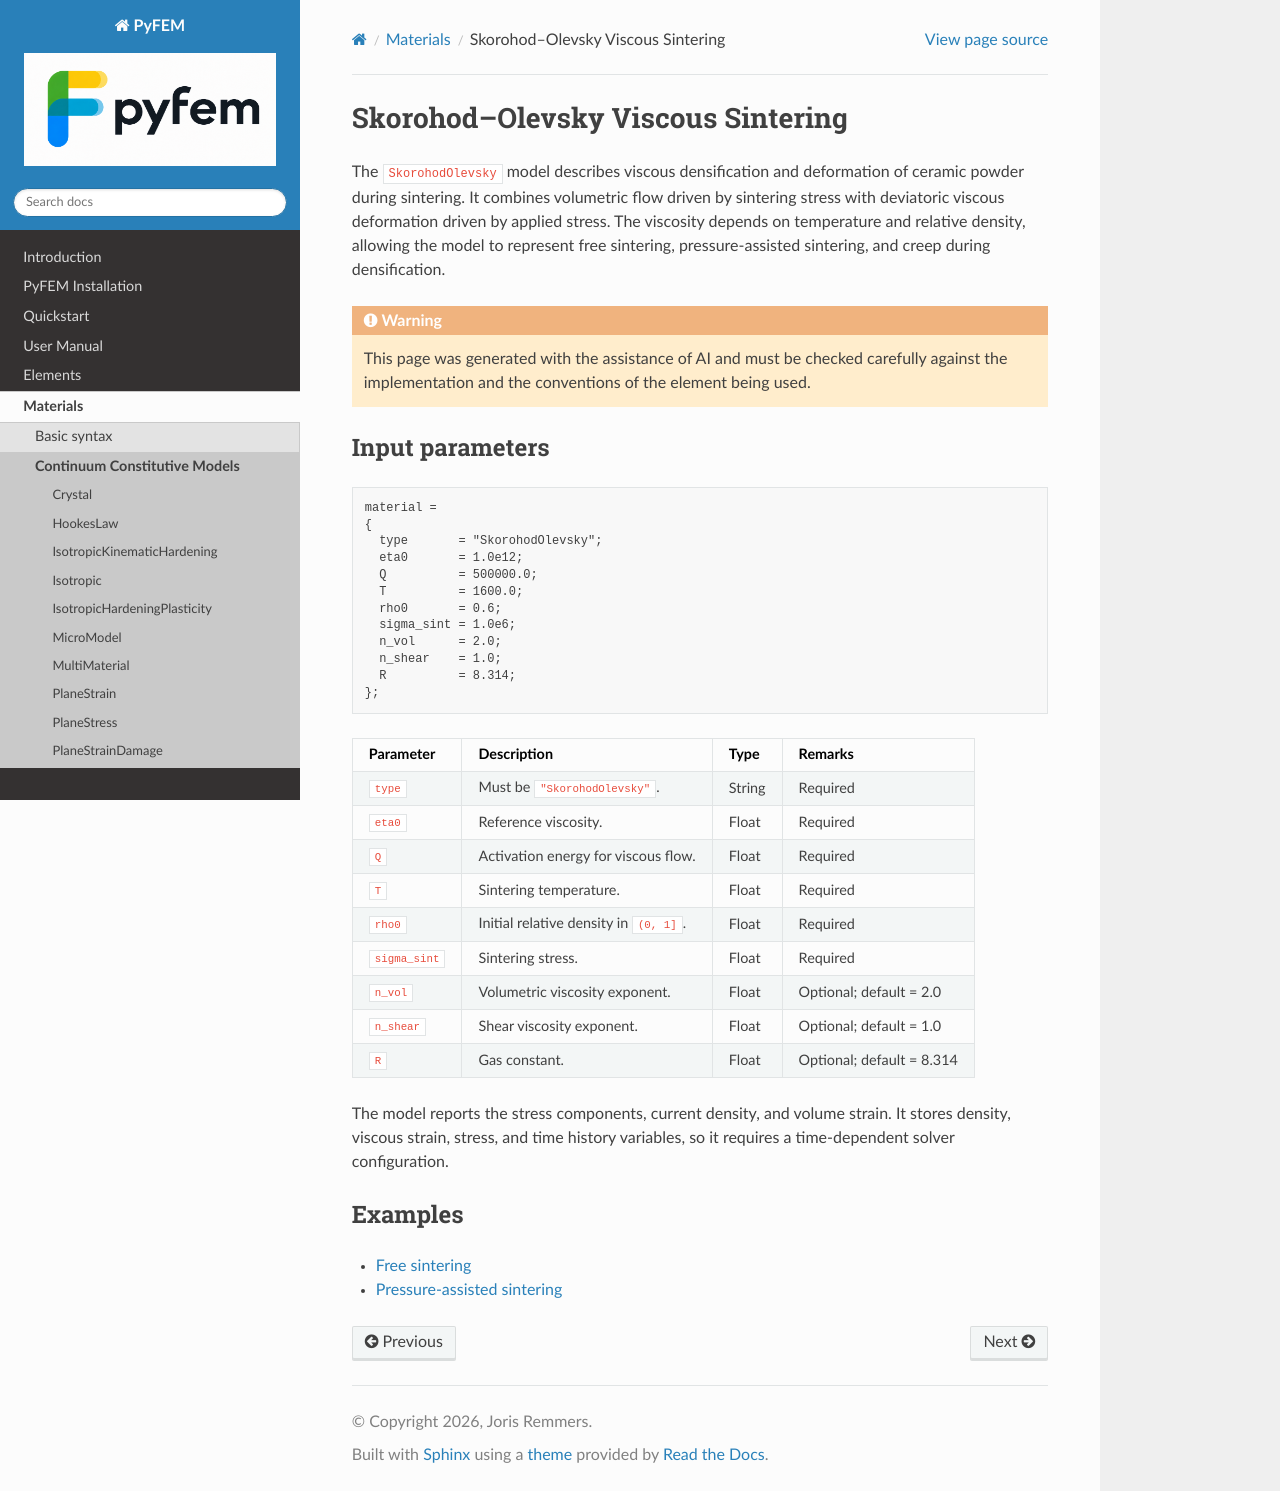

repository: jjcremmers/PyFEM · page: materials/SOVS.html · generator: sphinx

# Skorohod–Olevsky Viscous Sintering

The `SkorohodOlevsky` model describes viscous densification and deformation of
ceramic powder during sintering. It combines volumetric flow driven by
sintering stress with deviatoric viscous deformation driven by applied stress.
The viscosity depends on temperature and relative density, allowing the model
to represent free sintering, pressure-assisted sintering, and creep during
densification.

```{warning}
This page was generated with the assistance of AI and must be checked
carefully against the implementation and the conventions of the element being
used.
```

## Input parameters

```text
material =
{
  type       = "SkorohodOlevsky";
  eta0       = 1.0e12;
  Q          = 500000.0;
  T          = 1600.0;
  rho0       = 0.6;
  sigma_sint = 1.0e6;
  n_vol      = 2.0;
  n_shear    = 1.0;
  R          = 8.314;
};
```

| Parameter | Description | Type | Remarks |
| --- | --- | --- | --- |
| `type` | Must be `"SkorohodOlevsky"`. | String | Required |
| `eta0` | Reference viscosity. | Float | Required |
| `Q` | Activation energy for viscous flow. | Float | Required |
| `T` | Sintering temperature. | Float | Required |
| `rho0` | Initial relative density in `(0, 1]`. | Float | Required |
| `sigma_sint` | Sintering stress. | Float | Required |
| `n_vol` | Volumetric viscosity exponent. | Float | Optional; default = 2.0 |
| `n_shear` | Shear viscosity exponent. | Float | Optional; default = 1.0 |
| `R` | Gas constant. | Float | Optional; default = 8.314 |

The model reports the stress components, current density, and volume strain.
It stores density, viscous strain, stress, and time history variables, so it
requires a time-dependent solver configuration.

## Examples

- [Free sintering](../../examples/materials/sintering/free_sintering.pro)
- [Pressure-assisted sintering](../../examples/materials/sintering/pressure_sintering.pro)
